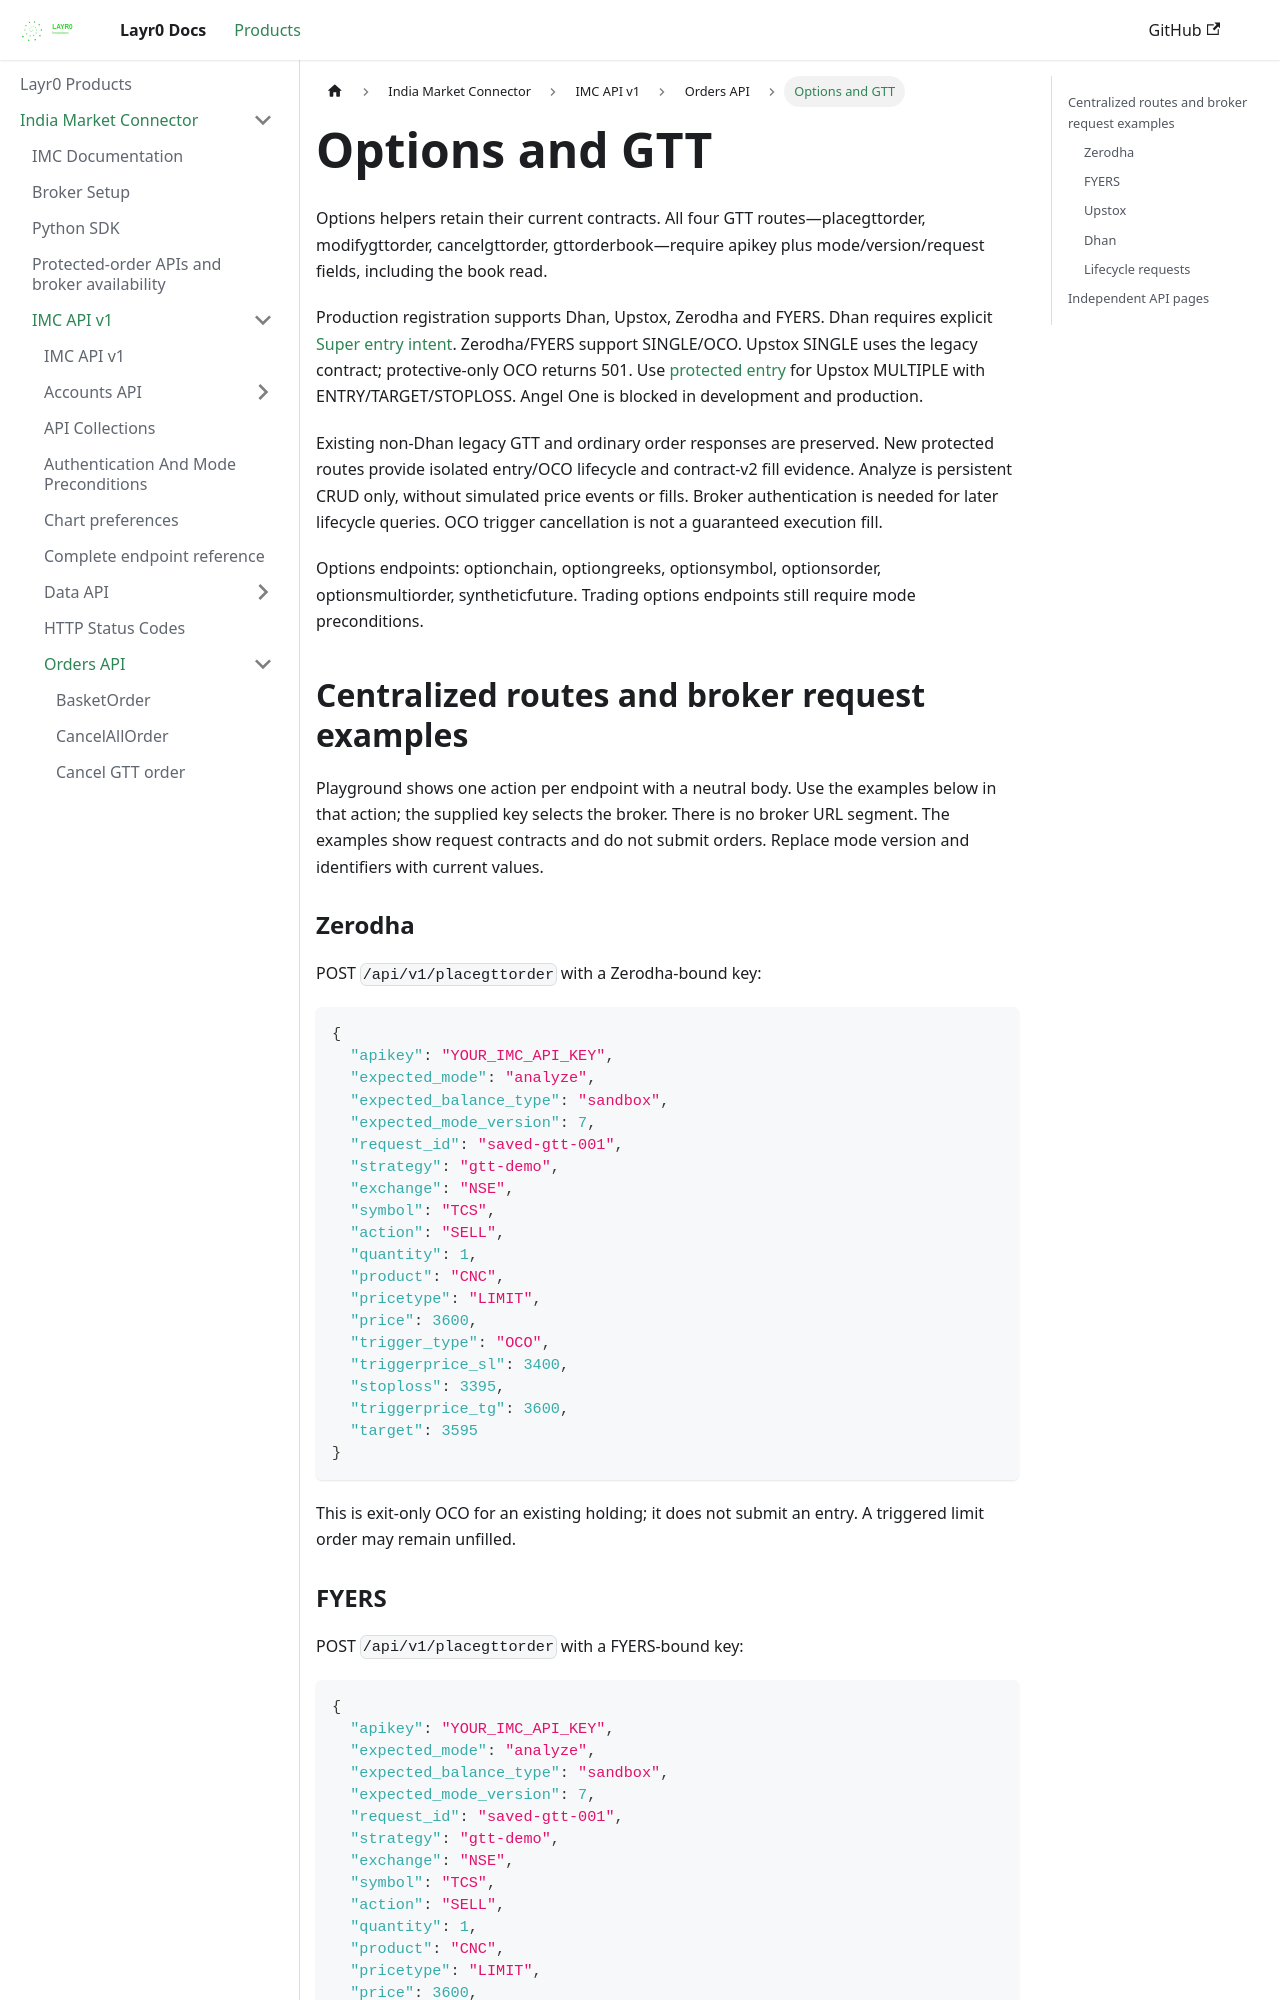

repository: layrZero/layrZero.github.io · page: docs/products/imc/api-documentation/v1/orders-api/options-and-gtt.html · generator: docusaurus

# Options and GTT

Options helpers retain their current contracts. All four GTT routes—placegttorder, modifygttorder, cancelgttorder, gttorderbook—require apikey plus mode/version/request fields, including the book read.

Production registration supports Dhan, Upstox, Zerodha and FYERS. Dhan requires explicit [Super entry intent](./dhan-super-orders.md). Zerodha/FYERS support SINGLE/OCO. Upstox SINGLE uses the legacy contract; protective-only OCO returns 501. Use [protected entry](./protected-orders.md) for Upstox MULTIPLE with ENTRY/TARGET/STOPLOSS. Angel One is blocked in development and production.

Existing non-Dhan legacy GTT and ordinary order responses are preserved. New protected routes provide isolated entry/OCO lifecycle and contract-v2 fill evidence. Analyze is persistent CRUD only, without simulated price events or fills. Broker authentication is needed for later lifecycle queries. OCO trigger cancellation is not a guaranteed execution fill.

Options endpoints: optionchain, optiongreeks, optionsymbol, optionsorder, optionsmultiorder, syntheticfuture. Trading options endpoints still require mode preconditions.

## Centralized routes and broker request examples

Playground shows one action per endpoint with a neutral body. Use the examples below in that action; the supplied key selects the broker. There is no broker URL segment. The examples show request contracts and do not submit orders. Replace mode version and identifiers with current values.

### Zerodha

POST `/api/v1/placegttorder` with a Zerodha-bound key:

```json
{
  "apikey": "YOUR_IMC_API_KEY",
  "expected_mode": "analyze",
  "expected_balance_type": "sandbox",
  "expected_mode_version": 7,
  "request_id": "saved-gtt-001",
  "strategy": "gtt-demo",
  "exchange": "NSE",
  "symbol": "TCS",
  "action": "SELL",
  "quantity": 1,
  "product": "CNC",
  "pricetype": "LIMIT",
  "price": 3600,
  "trigger_type": "OCO",
  "triggerprice_sl": 3400,
  "stoploss": 3395,
  "triggerprice_tg": 3600,
  "target": 3595
}
```

This is exit-only OCO for an existing holding; it does not submit an entry. A triggered limit order may remain unfilled.
